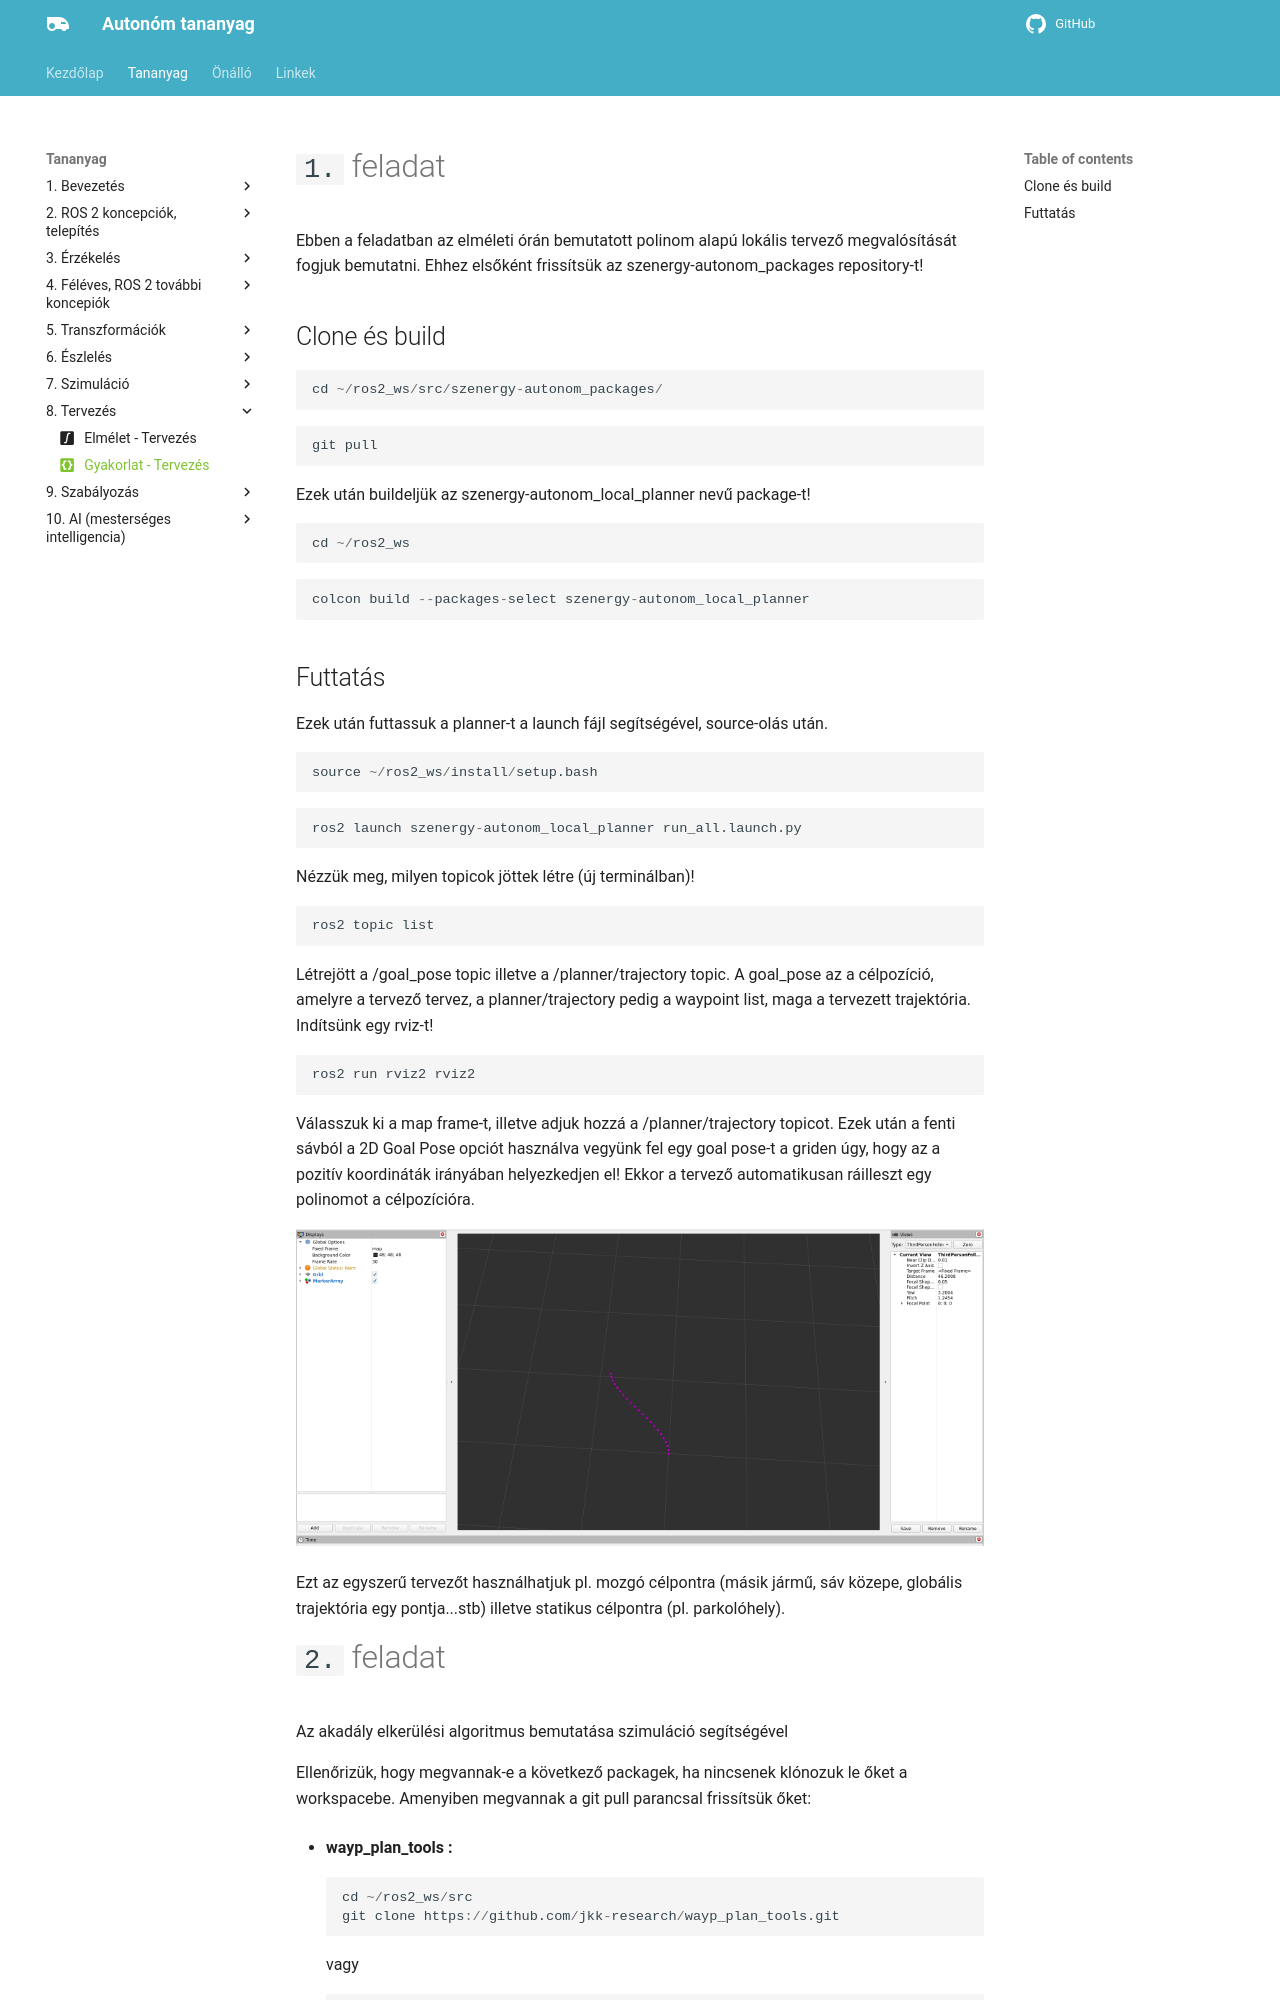

repository: szenergy/autonomous_oktato_anyag · page: tervezes/practice/index.html · generator: mkdocs

---
title: Gyakorlat - Tervezés
icon: material/code-braces-box # gyakorlati tananyag
---

 




# `1.` feladat

Ebben a feladatban az elméleti órán bemutatott polinom alapú lokális tervező megvalósítását fogjuk bemutatni.
Ehhez elsőként frissítsük az szenergy-autonom_packages repository-t!

## Clone és build

``` r
cd ~/ros2_ws/src/szenergy-autonom_packages/
``` 
``` r
git pull
```
Ezek után buildeljük az szenergy-autonom_local_planner nevű package-t!

``` r
cd ~/ros2_ws
``` 
``` r
colcon build --packages-select szenergy-autonom_local_planner
```
